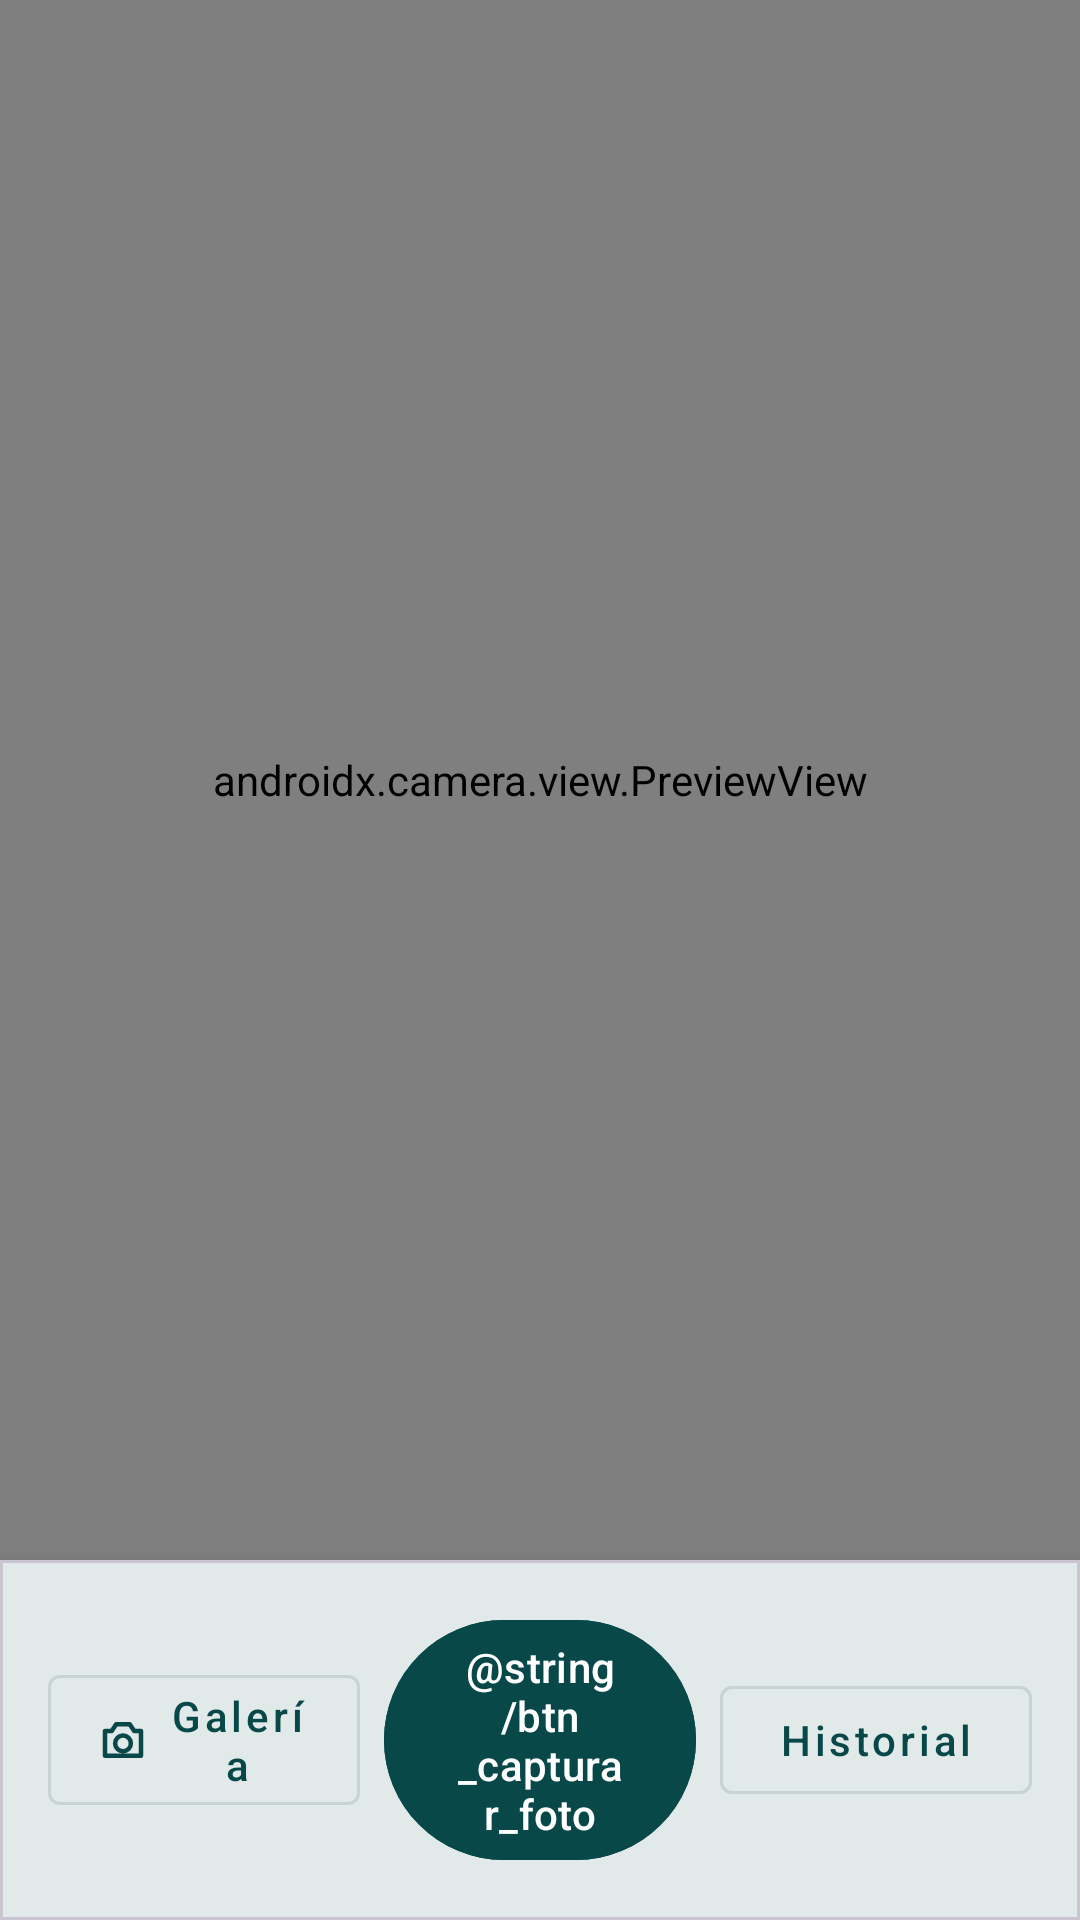

Reconstruct the res/layout file that produces this screen, plus the resources it refers to.
<!-- AndroidManifest.xml: application theme Theme.RA_App -->
<!-- res/layout/activity_risk_capture.xml -->
<?xml version="1.0" encoding="utf-8"?>
<androidx.constraintlayout.widget.ConstraintLayout xmlns:android="http://schemas.android.com/apk/res/android"
    xmlns:app="http://schemas.android.com/apk/res-auto"
    android:layout_width="match_parent"
    android:layout_height="match_parent"
    android:background="@color/color_background">

    <androidx.camera.view.PreviewView
        android:id="@+id/preview_view"
        android:layout_width="0dp"
        android:layout_height="0dp"
        app:layout_constraintBottom_toTopOf="@id/layout_controls"
        app:layout_constraintEnd_toEndOf="parent"
        app:layout_constraintStart_toStartOf="parent"
        app:layout_constraintTop_toTopOf="parent" />

    <com.google.android.material.card.MaterialCardView
        android:id="@+id/layout_controls"
        android:layout_width="match_parent"
        android:layout_height="wrap_content"
        app:cardCornerRadius="0dp"
        app:cardElevation="8dp"
        app:layout_constraintBottom_toBottomOf="parent"
        app:layout_constraintEnd_toEndOf="parent"
        app:layout_constraintStart_toStartOf="parent">

        <LinearLayout
            android:layout_width="match_parent"
            android:layout_height="wrap_content"
            android:gravity="center"
            android:orientation="horizontal"
            android:padding="16dp">

            <com.google.android.material.button.MaterialButton
                android:id="@+id/btn_gallery"
                style="@style/Widget.MaterialComponents.Button.OutlinedButton"
                android:layout_width="0dp"
                android:layout_height="wrap_content"
                android:layout_marginEnd="8dp"
                android:layout_weight="1"
                android:text="Galería"
                android:textAllCaps="false"
                android:textSize="14sp"
                app:icon="@drawable/ic_camara_perfil" />

            <com.google.android.material.button.MaterialButton
                android:id="@+id/btn_capture"
                android:layout_width="0dp"
                android:layout_height="wrap_content"
                android:layout_weight="1"
                android:backgroundTint="@color/color_principal"
                android:text="@string/btn_capturar_foto"
                android:textColor="@color/color_superficie" />

            <com.google.android.material.button.MaterialButton
                android:id="@+id/btn_history"
                style="@style/Widget.MaterialComponents.Button.OutlinedButton"
                android:layout_width="0dp"
                android:layout_height="wrap_content"
                android:layout_marginStart="8dp"
                android:layout_weight="1"
                android:text="Historial"
                android:textAllCaps="false"
                android:textSize="14sp" />
        </LinearLayout>
    </com.google.android.material.card.MaterialCardView>

    <FrameLayout
        android:id="@+id/layout_loading"
        android:layout_width="match_parent"
        android:layout_height="match_parent"
        android:background="#99000000"
        android:clickable="true"
        android:focusable="true"
        android:visibility="gone">

        <LinearLayout
            android:layout_width="wrap_content"
            android:layout_height="wrap_content"
            android:layout_gravity="center"
            android:gravity="center"
            android:orientation="vertical">

            <ProgressBar
                android:layout_width="48dp"
                android:layout_height="48dp"
                android:indeterminateTint="@color/color_superficie" />

            <TextView
                android:layout_width="wrap_content"
                android:layout_height="wrap_content"
                android:layout_marginTop="16dp"
                android:text="@string/txt_analizando_imagen"
                android:textColor="@color/color_superficie"
                android:textSize="16sp"
                android:textStyle="bold" />
        </LinearLayout>
    </FrameLayout>
</androidx.constraintlayout.widget.ConstraintLayout>
<!-- resources referenced by this layout -->
<resources>
  <color name="color_background">@color/color_fondo</color>
  <color name="color_principal">#084848</color>
  <color name="color_superficie">#FFFFFF</color>
  <!-- drawable ic_camara_perfil (drawable) -->
  <vector xmlns:android="http://schemas.android.com/apk/res/android"
      android:width="@dimen/tamano_vector_icono"
      android:height="@dimen/tamano_vector_icono"
      android:viewportWidth="24"
      android:viewportHeight="24">
      <path
          android:fillColor="@android:color/transparent"
          android:strokeColor="@android:color/white"
          android:strokeWidth="2"
          android:strokeLineCap="round"
          android:strokeLineJoin="round"
          android:pathData="M4,8 H7 L9,5 H15 L17,8 H20 V19 H4 Z M12,10 A3.5,3.5 0,1 0,12 17 A3.5,3.5 0,0 0,12 10 Z" />
  </vector>
  <style name="Theme.RA_App" parent="Base.Theme.RA_App" />
  <color name="color_fondo">#F8F8F8</color>
  <dimen name="tamano_vector_icono">24dp</dimen>
  <style name="Base.Theme.RA_App" parent="Theme.Material3.DayNight.NoActionBar">
          <item name="colorPrimary">@color/color_principal</item>
          <item name="colorOnPrimary">@color/color_superficie</item>
          <item name="colorSecondary">@color/color_principal</item>
          <item name="colorOnSecondary">@color/color_superficie</item>
          <item name="colorSurface">@color/color_superficie</item>
          <item name="colorOnSurface">@color/color_texto_principal</item>
      </style>
  <color name="color_texto_principal">#183030</color>
</resources>
